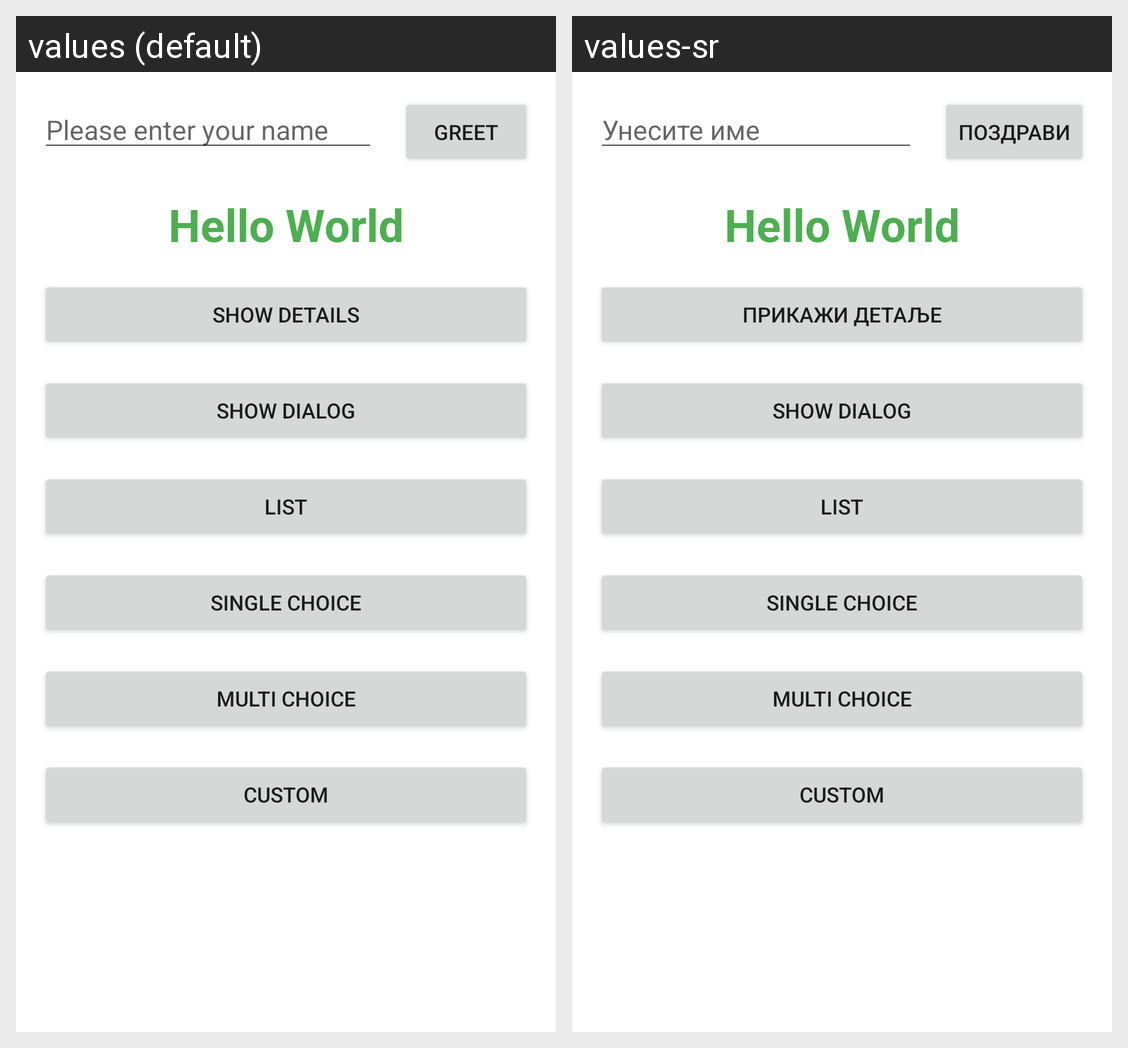

This grid shows one Android layout under two languages. Give, for every string resource on the screen, its name, the default text and each shown locale's text.
Android screen res/layout/greeting_activity.xml rendered under 2 locales, left to right: values (default), values-sr. Device: Nexus 5 (rendered at 1080×1920; each locale shown at half size, 540×960, under a caption strip naming it); theme Theme.Greeting2021.
Strings drawn on this screen, with the default value and each locale's value (text and hints the layout hard-codes, and strings that could not be matched under every locale, appear in the picture but are not listed):

name_hint
  values: Please enter your name
  values-sr: Унесите име

greet
  values: Greet
  values-sr: Поздрави

show_details_button
  values: Show details
  values-sr: Прикажи детаље

show_dialog
  values: Show dialog
  values-sr: Show dialog  [not translated; the default value is used]
